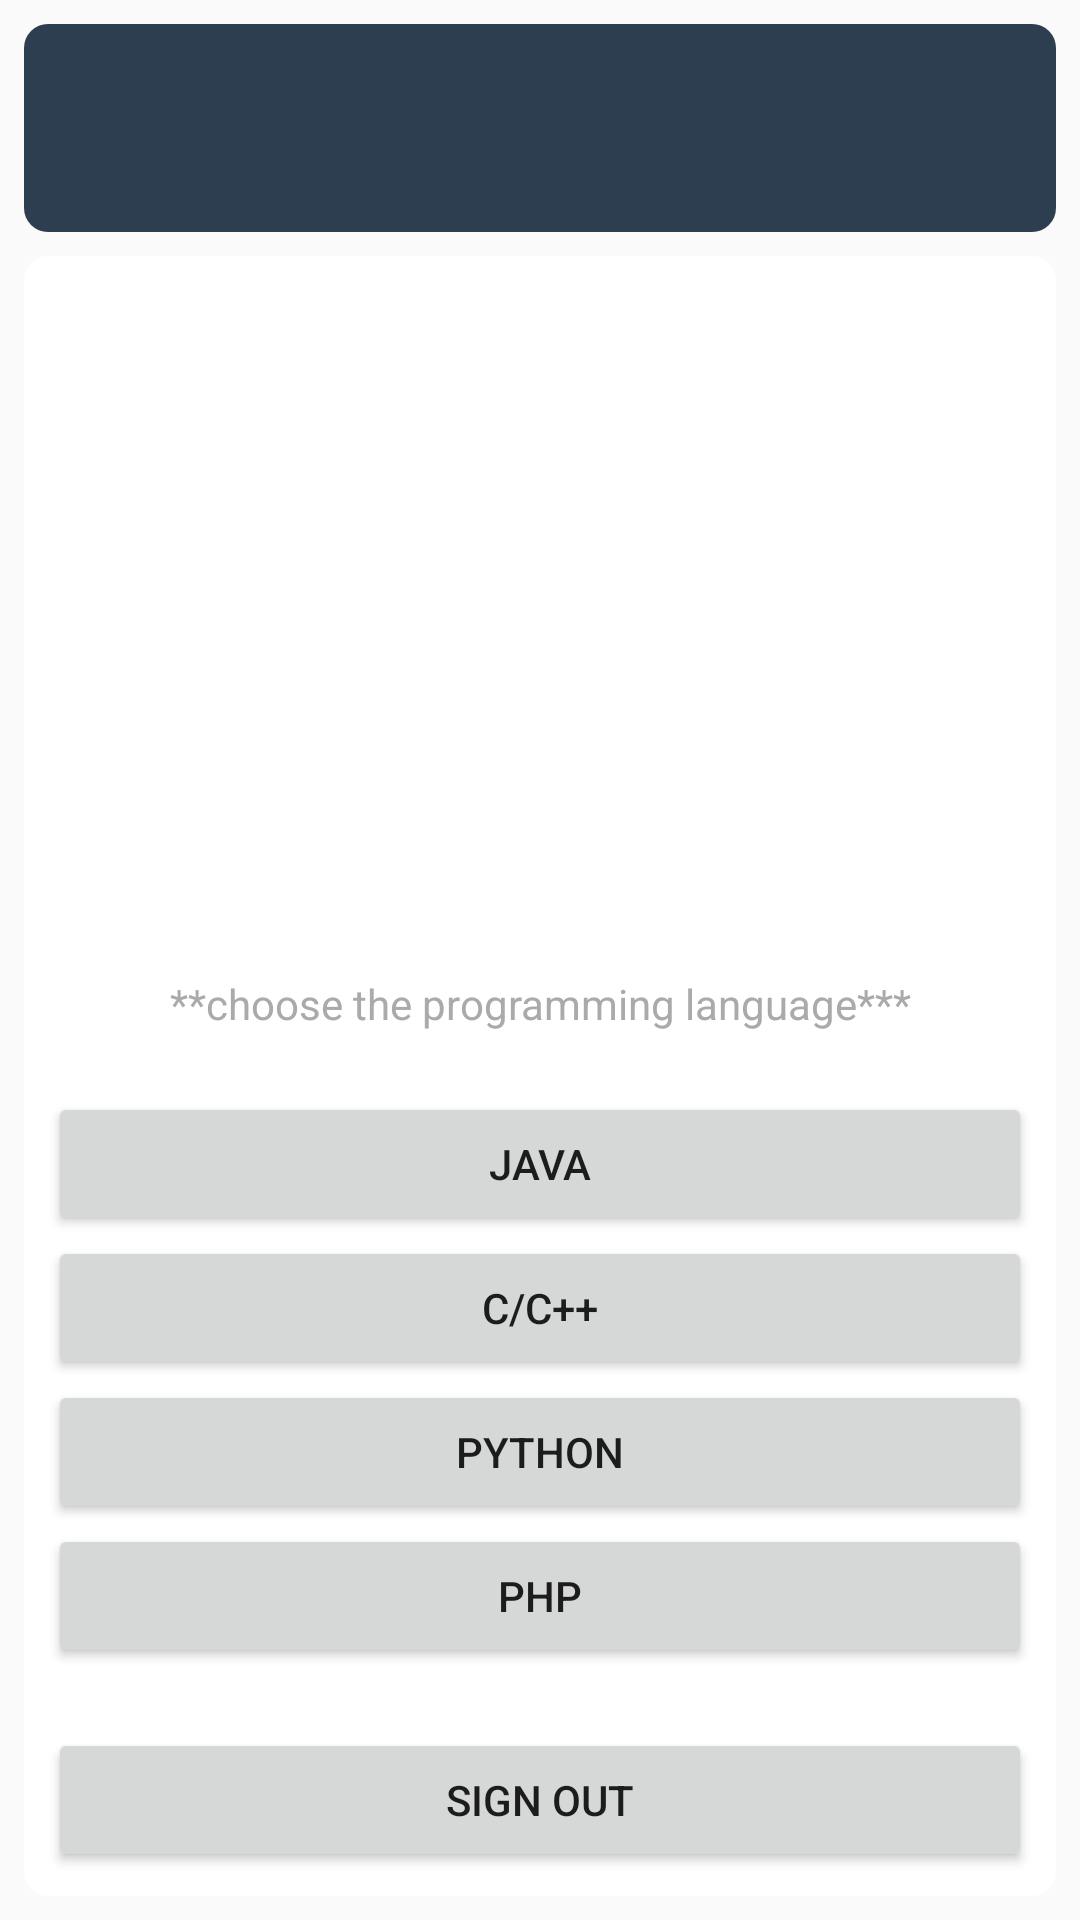

The Android layout XML behind this screen, and the referenced resources:
<!-- AndroidManifest.xml: application theme AppTheme -->
<!-- res/layout/activity_main.xml -->
<?xml version="1.0" encoding="utf-8"?>
<LinearLayout android:layout_width="match_parent"
    android:layout_height="match_parent"
    xmlns:android="http://schemas.android.com/apk/res/android"
    android:orientation="vertical"
    android:background="@color/light_gray"
    android:padding="@dimen/activity_small_padding">

    <TextView
        android:layout_width="match_parent"
        android:layout_height="wrap_content"
        android:id="@+id/pname"
        android:background="@drawable/card_back_dark"
        android:textColor="@android:color/white"
        android:padding="@dimen/activity_small_padding"
        android:textSize="@dimen/large_text"/>

    <LinearLayout
        android:layout_width="match_parent"
        android:layout_height="match_parent"
        android:orientation="vertical"
        android:background="@drawable/card_back"
        android:padding="@dimen/activity_small_padding"
        android:layout_marginTop="@dimen/activity_small_margin"
        android:gravity="bottom">

        <TextView
            android:layout_width="match_parent"
            android:layout_height="wrap_content"
            android:gravity="center"
            android:text="@string/chooselang_notice"
            android:textColor="@android:color/darker_gray"
            android:textSize="@dimen/small_text"
            android:layout_marginBottom="@dimen/activity_default_margin"/>
        <Button
            android:layout_width="match_parent"
            android:layout_height="wrap_content"
            android:text="@string/java"
            android:theme="@style/DefaultButton"
            android:id="@+id/java"
            android:onClick="onClick"/>
        <Button
            android:layout_width="match_parent"
            android:layout_height="wrap_content"
            android:text="@string/cpp"
            android:theme="@style/DefaultButton"
            android:id="@+id/cpp"
            android:onClick="onClick"/>
        <Button
            android:layout_width="match_parent"
            android:layout_height="wrap_content"
            android:text="@string/python"
            android:theme="@style/DefaultButton"
            android:id="@+id/python"
            android:onClick="onClick"/>
        <Button
            android:layout_width="match_parent"
            android:layout_height="wrap_content"
            android:text="@string/php"
            android:theme="@style/DefaultButton"
            android:id="@+id/php"
            android:onClick="onClick"/>

        <Button
            android:layout_width="match_parent"
            android:layout_height="wrap_content"
            android:text="@string/sign_out"
            android:layout_marginTop="@dimen/activity_default_margin"
            android:onClick="signOut"
            android:id="@+id/sign_out_button"
            android:theme="@style/DarkButton"/>
    </LinearLayout>

</LinearLayout>
<!-- resources referenced by this layout -->
<resources>
  <dimen name="activity_default_margin">20sp</dimen>
  <dimen name="activity_small_margin">8sp</dimen>
  <dimen name="activity_small_padding">8sp</dimen>
  <dimen name="large_text">40sp</dimen>
  <dimen name="small_text">14sp</dimen>
  <!-- drawable card_back (drawable) -->
  <?xml version="1.0" encoding="utf-8"?>
  <shape xmlns:android="http://schemas.android.com/apk/res/android"
      android:shape="rectangle">
      <solid android:color="@android:color/white" />
      <corners android:radius="8sp" />
  </shape>
  <!-- drawable card_back_dark (drawable) -->
  <?xml version="1.0" encoding="utf-8"?>
  <shape xmlns:android="http://schemas.android.com/apk/res/android"
      android:shape="rectangle">
      <solid android:color="@color/colorPrimary" />
      <corners android:radius="8sp" />
  </shape>
  <string name="chooselang_notice">**choose the programming language***</string>
  <string name="cpp">C/C++</string>
  <string name="java">Java</string>
  <string name="php">PHP</string>
  <string name="python">Python</string>
  <string name="sign_out">Sign Out</string>
  <style name="AppTheme" parent="Theme.AppCompat.Light.DarkActionBar">
          
          <item name="colorPrimary">@color/colorPrimary</item>
          <item name="colorPrimaryDark">@color/colorPrimaryDark</item>
          <item name="colorAccent">@color/colorAccent</item>
      </style>
  <color name="colorPrimary">#2C3E50</color>
  <color name="colorPrimaryDark">#031828</color>
  <color name="colorAccent">#18BC9C</color>
</resources>
